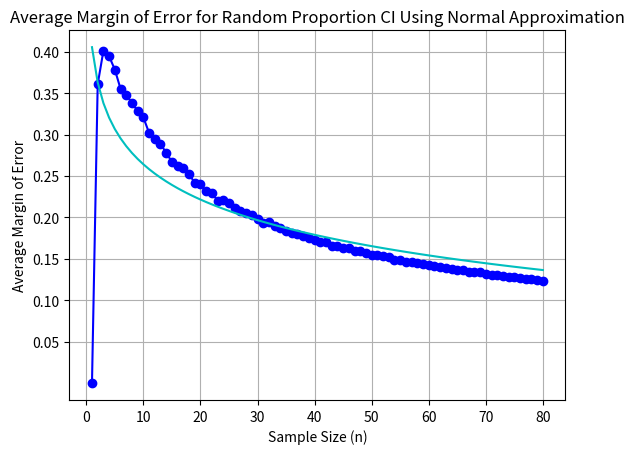

Reproduce this figure in Python.
from scipy.stats import binom, norm
import numpy as np
import matplotlib.pyplot as plt

z = norm.ppf(0.995)

num_simulations = 500

sample_sizes = np.arange(1, 81)
mean_moes_p_deviation = []


def compute_confidence_interval(n, phat, z):
    se = np.sqrt(phat * (1 - phat) / n)
    moe = z * se
    ci = (phat - moe, phat + moe)
    return ci, moe


for n in sample_sizes:
    moes = []

    for _ in range(num_simulations):
        p = 1/4 + (np.random.uniform(-1, 1)/max(n,10))

        sample_count = binom.rvs(n, p, size=1)
        phat = sample_count[0] / n

        _, moe = compute_confidence_interval(n, phat, z)
        moes.append(moe)

    mean_moes_p_deviation.append(np.mean(moes))

x = np.arange(1,81,1)
fit = np.polyfit(np.log(x),mean_moes_p_deviation, 1)
print(fit)
y_predicted = []
for i in range(1, 81):
    y_predicted.append(fit[1] + np.log(i) * fit[0])

plt.yticks([0.05,0.10, 0.15, 0.20, 0.25, 0.30, 0.35, 0.40, 0.45, 0.50, 0.55, 0.60, 0.65, 0.70, 0.75, 0.80, 0.85, 0.90,
            0.95, 1.00])
plt.plot(sample_sizes, mean_moes_p_deviation, marker='o', linestyle='-', color='blue')
plt.plot(x, y_predicted, color='c')
plt.xlabel('Sample Size (n)')
plt.ylabel('Average Margin of Error')
plt.title('Average Margin of Error for Random Proportion CI Using Normal Approximation')
plt.grid(True)
plt.show()